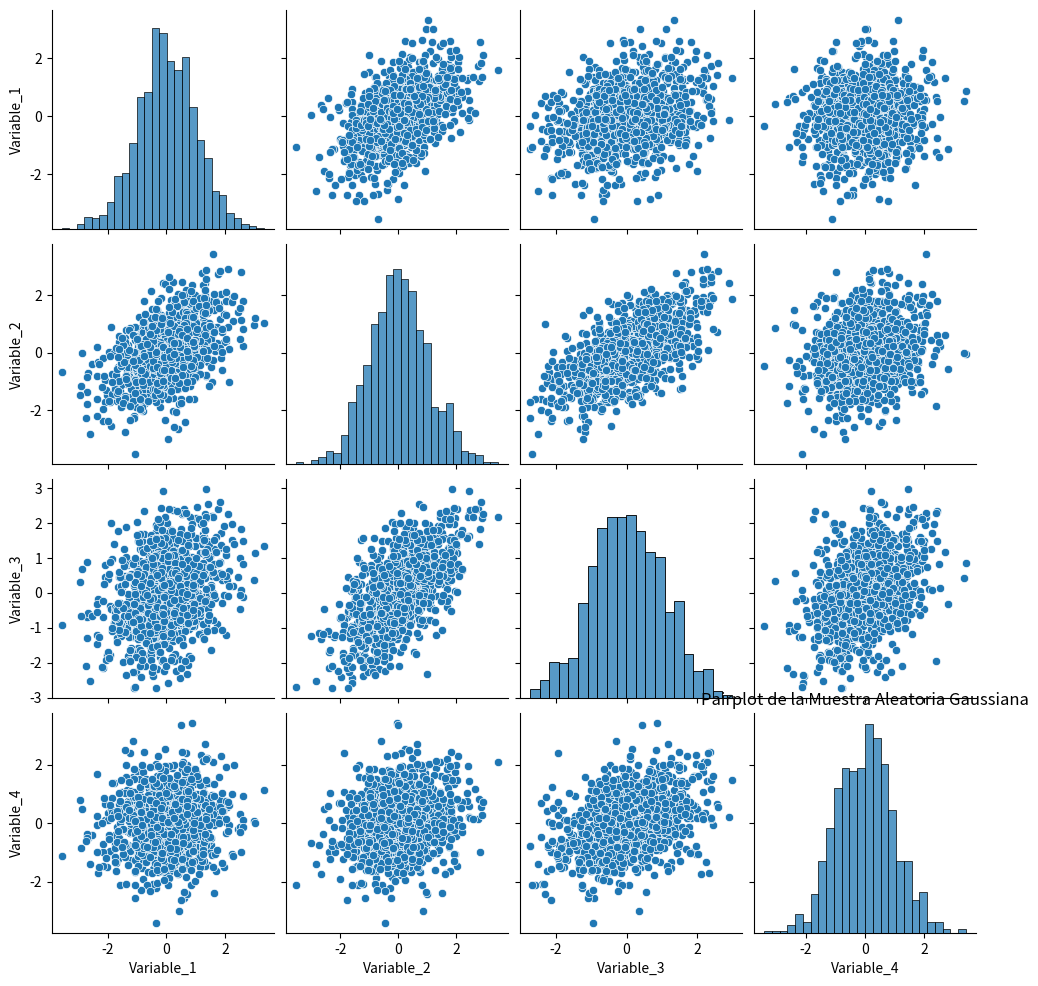

Python code for this plot:
import numpy as np
import pandas as pd
import seaborn as sns
import matplotlib.pyplot as plt

def generar_muestra_gaussiana(n, media, covarianza):
    """
    Genera una muestra aleatoria de una distribución gaussiana multivariada
    de dimensión n con la media y covarianza especificadas.
    """
    muestra = np.random.multivariate_normal(media, covarianza, size=1000)
    df_muestra = pd.DataFrame(muestra, columns=[f'Variable_{i+1}' for i in range(n)])
    return df_muestra

def verificar_media_covarianza(muestra, media_teorica, covarianza_teorica):
    """
    Compara la media y la covarianza de la muestra con los valores teóricos.
    """
    media_muestra = muestra.mean()
    covarianza_muestra = muestra.cov()

    print(f'Media teórica: {media_teorica}')
    print(f'Media de la muestra: {media_muestra}')
    print(f'Covarianza teórica:\n{covarianza_teorica}')
    print(f'Covarianza de la muestra:\n{covarianza_muestra}')
    
    return media_muestra, covarianza_muestra

def graficar_pairplot(muestra):
    """
    Graficar un pairplot para visualizar las densidades y nubes de puntos
    entre las variables de la muestra.
    """
    sns.pairplot(muestra)
    plt.title('Pairplot de la Muestra Aleatoria Gaussiana')
    plt.show()

n = 4 
media_teorica = np.array([0, 0, 0, 0]) 
covarianza_teorica = np.array([[1, 0.5, 0.3, 0.1],
                                [0.5, 1, 0.6, 0.2],
                                [0.3, 0.6, 1, 0.4],
                                [0.1, 0.2, 0.4, 1]]) 

muestra = generar_muestra_gaussiana(n, media_teorica, covarianza_teorica)

verificar_media_covarianza(muestra, media_teorica, covarianza_teorica)

graficar_pairplot(muestra)

